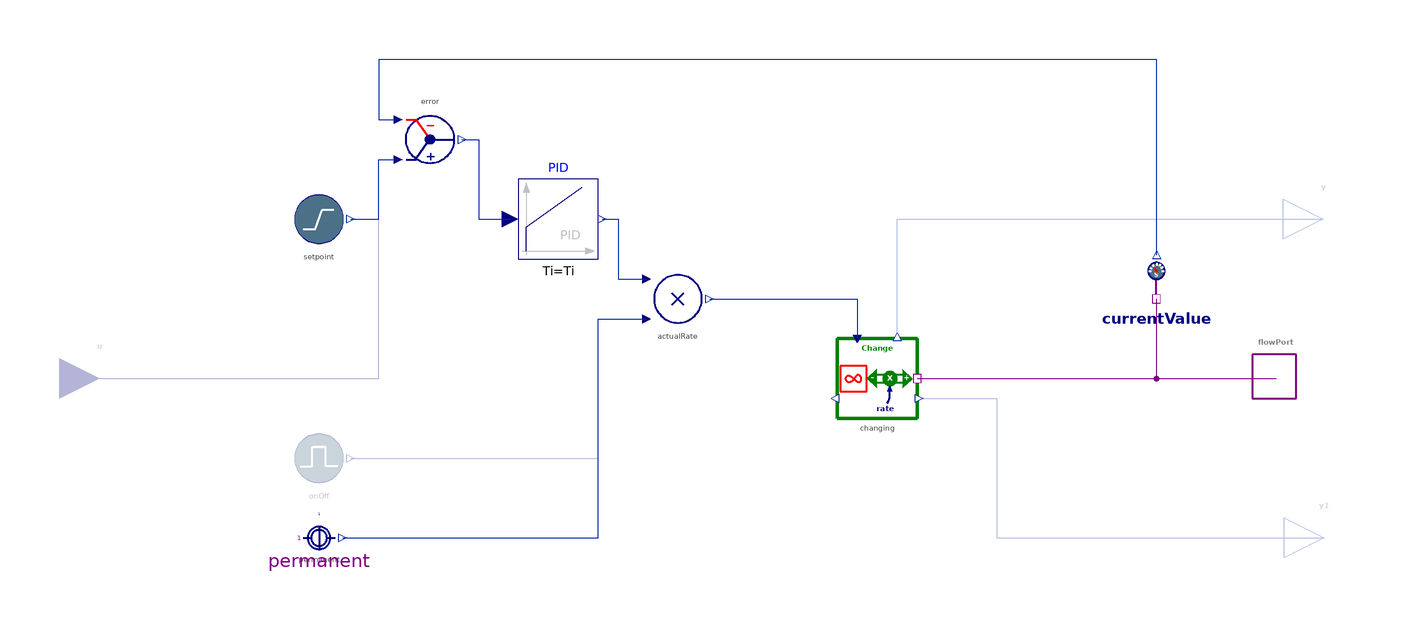

Above is the diagram view of the following Modelica model: its components placed by their Placement annotations and its connect equations drawn as lines.

model PID_Control "Directly influencing a stock to keep it at setpoint value"
  import BusinessSimulation.Units.*;
  import Modelica.Blocks.Types.Init;
  import BusinessSimulation.Constants.{small, inf};
  extends BusinessSimulation.Interfaces.PartialCLD.Control;
  outer ModelSettings modelSettings;
  replaceable type GainType = Unspecified constrainedby Unspecified "Type choice for controller gain" annotation(choicesAllMatching = true);
  parameter GainType k(min = 0) = 1 "Gain of controller [GainType]";
  parameter Time Ti(min = small, start = 0.5) = inf "Time constant of integrator (i.e., gain for integrator = 1/Ti)";
  parameter Time Td(min = 0, start = 0.1) = 0 "Derivative gain (i.e., time span for error prediction)";
  parameter Init initType = Init.NoInit "Type of initialization (1: no init, 2: steady state, 3: initial state, 4: initial output)" annotation(Evaluate = true, Dialog(tab = "Initialization"));
  parameter Real Nd(min = small) = 10 "The higher Nd, the more ideal the derivative block" annotation(Dialog(tab = "Advanced"));
  parameter Fraction xi_start = 0 "Initial or guess value for integrator output (= integrator state)" annotation(Dialog(tab = "Initialization"));
  parameter Fraction xd_start = 0 "Initial or guess value for state of derivative block" annotation(Dialog(tab = "Initialization"));
  parameter OutputType y_start = 0 "Initial value of output" annotation(Dialog(enable = initType == Init.InitialOutput, tab = "Initialization"));
protected
  Modelica.Blocks.Continuous.PID PID(k = k, Ti = Ti, Td = Td, initType = initType, Nd = Nd, xi_start = xi_start, xd_start = xd_start, y_start = y_start) annotation(Placement(visible = true, transformation(origin = {-30, 40}, extent = {{-10, -10}, {10, 10}}, rotation = 0)));
  Converters.Gap error "Gap between setpoint and current stock value" annotation(Placement(visible = true, transformation(origin = {-62.168, 60}, extent = {{-10, 10}, {10, -10}}, rotation = 360)));
  SourcesOrSinks.ExogenousChange changing "Flow to adjust the stock" annotation(Placement(visible = true, transformation(origin = {50, 0}, extent = {{-10, -10}, {10, 10}}, rotation = 0)));
  Converters.Product_2 actualRate "Actual rate, which becomes zero when control is turned off" annotation(Placement(visible = true, transformation(origin = {0, 20}, extent = {{-10, -10}, {10, 10}}, rotation = 0)));
equation
  connect(changing.massPort, flowPort) annotation(Line(visible = true, origin = {105, 0}, points = {{-45, 0}, {45, -0}}, color = {128, 0, 128}));
  connect(onOff.y, actualRate.u2) annotation(Line(visible = true, origin = {-32.5, -12.5}, points = {{-49.5, -7.5}, {12.5, -7.5}, {12.5, 27.5}, {24.5, 27.5}}, color = {1, 37, 163}));
  connect(permanent.y, actualRate.u2) annotation(Line(visible = true, origin = {-33, -22.5}, points = {{-51, -17.5}, {13, -17.5}, {13, 37.5}, {25, 37.5}}, color = {1, 37, 163}));
  connect(actualRate.y, changing.u) annotation(Line(visible = true, origin = {32.667, 16.667}, points = {{-24.667, 3.333}, {12.333, 3.333}, {12.333, -6.667}}, color = {1, 37, 163}));
  connect(changing.y, y) annotation(Line(visible = true, origin = {90.615, 30.133}, points = {{-35.615, -19.733}, {-35.615, 9.867}, {71.23, 9.867}}, color = {1, 37, 163}));
  connect(changing.y1, y1) annotation(Line(visible = true, origin = {95.646, -22.5}, points = {{-35.146, 17.5}, {-15.646, 17.5}, {-15.646, -17.5}, {66.437, -17.5}}, color = {1, 37, 163}));
  connect(PID.y, actualRate.u1) annotation(Line(visible = true, origin = {-14.625, 32.5}, points = {{-4.375, 7.5}, {-0.375, 7.5}, {-0.375, -7.5}, {6.625, -7.5}}, color = {1, 37, 163}));
  connect(error.y, PID.u) annotation(Line(visible = true, origin = {-50.542, 50}, points = {{-3.626, 10}, {0.542, 10}, {0.542, -10}, {8.542, -10}}, color = {1, 37, 163}));
  connect(setpoint.y, error.u1) annotation(Line(visible = true, origin = {-74.292, 47.5}, points = {{-7.708, -7.5}, {-0.708, -7.5}, {-0.708, 7.5}, {4.124, 7.5}}, color = {1, 37, 163}));
  connect(currentValue.stock, error.u2) annotation(Line(visible = true, origin = {3.986, 64.2}, points = {{116.063, -33.2}, {116.063, 15.8}, {-78.986, 15.8}, {-78.986, 0.8}, {-74.154, 0.8}}, color = {1, 37, 163}));
  connect(u, error.u1) annotation(Line(visible = true, origin = {-91.292, 27.5}, points = {{-53.708, -27.5}, {16.292, -27.5}, {16.292, 27.5}, {21.124, 27.5}}, color = {0, 0, 128}));
  /* control */
  annotation(defaultComponentName = "c", Documentation(info = "<html>
<p class=\"aside\">This information is part of the Business Simulation&nbsp;Library (BSL). Please support this work and <a href=\"https://www.paypal.com/donate/?hosted_button_id=GXVZT8LD7CFXN\" style=\"font-weight:bold; color:orange; text-decoration:none;\">&#9658;&nbsp;donate</a>.</p>
<p>This component uses a →<a href=\"modelica:/Modelica.Blocks.Continuous.PID\"><code>PID</code></a> controller to arrive at a rate of flow that is needed to move a connected stock \"under management\" to a given <em>setpoint</em>, i.e., goal. The PID controller here follows the typical <em>standard form</em> implementation where the <em>error e(t)</em> is defined as the difference between the <em>setpoint SP(t)</em> and the current stock value <em>S(t)</em>: <em>e(t) = SP(t) - S(t)</em>. The <em>control u(t)</em> accordingly is the rate affecting the stock:</p>
<p><img src=\"modelica://BusinessSimulation/Resources/Images/CausalLoop/PID_Control/Formula.svg\" alt=\"y(t) = ... \"></p>
<p>There is <strong><em>proportional</em></strong> control <em>k e(t)</em> that is immediately acting upon any deviation between stock value and setpoint. The controller also has an <strong><em>integral</em></strong> component that is aiming at correcting the accumulated error within a time span of <code>Ti</code> units of time. Finally, the controller has a <strong><em>derivative</em></strong> component that uses the current rate of change in the error to predict the error <code>Td</code> units of time into the future.</p>
<p>The control's <em>setpoint</em> can be provided either by an embedded →<a href=\"modelica://BusinessSimulation.InformationSources.RampInput\"><code>RampInput</code></a> or by an exogenous input <strong>u</strong>. In case of a <em>ramp input</em> the setpoint will move from <code>initialSetpoint</code> to <code>finalSetpoint</code> in linear fashion for a period given by <code>duration</code> starting at <code>startTime</code>.</p>
<p>The controller by default is active over the whole simulation run, but can be restricted to an <em>on-off period</em> using <code>tc = TimingChoices.period</code> and the parameters <code>onTime</code> and <code>offTime</code>.</p>
<h4>Implementation</h4>
<p>
<table width = \"600\" cellspacing=\"0\" cellpadding=\"2\"><caption align=\"bottom\">DiagramView</caption>
<tbody>
<tr>
<td><img src=\"modelica://BusinessSimulation/Resources/Images/CausalLoop/PID_Control/ModelDiagram.png\" alt=\"ModelDiagram.png\"></td>
</tr>
</tbody>
</table>
</p>
<h4>See also</h4>
<p>
<a href=\"modelica://BusinessSimulation.CausalLoop.SimpleControl\">SimpleControl</a>,
<a href=\"modelica://BusinessSimulation.CausalLoop.InputControl\">InputControl</a>,
<a href=\"modelica://BusinessSimulation.MoleculesOfStructure.Policy.PID\">PID</a>
</p>
</html>", revisions = "<html>
<ul>
<li>Introduced in v2.0.0.</li><br>
<li>Class adapted as to be compliant with MSL 4.0.0 in v2.2.</li><br>
</ul>
</html>"), Icon(coordinateSystem(extent = {{-100, -100}, {100, 100}}, preserveAspectRatio = true, initialScale = 0.1, grid = {10, 10})), Diagram(coordinateSystem(extent = {{-150, -90}, {150, 90}}, preserveAspectRatio = true, initialScale = 0.1, grid = {5, 5})));
end PID_Control;